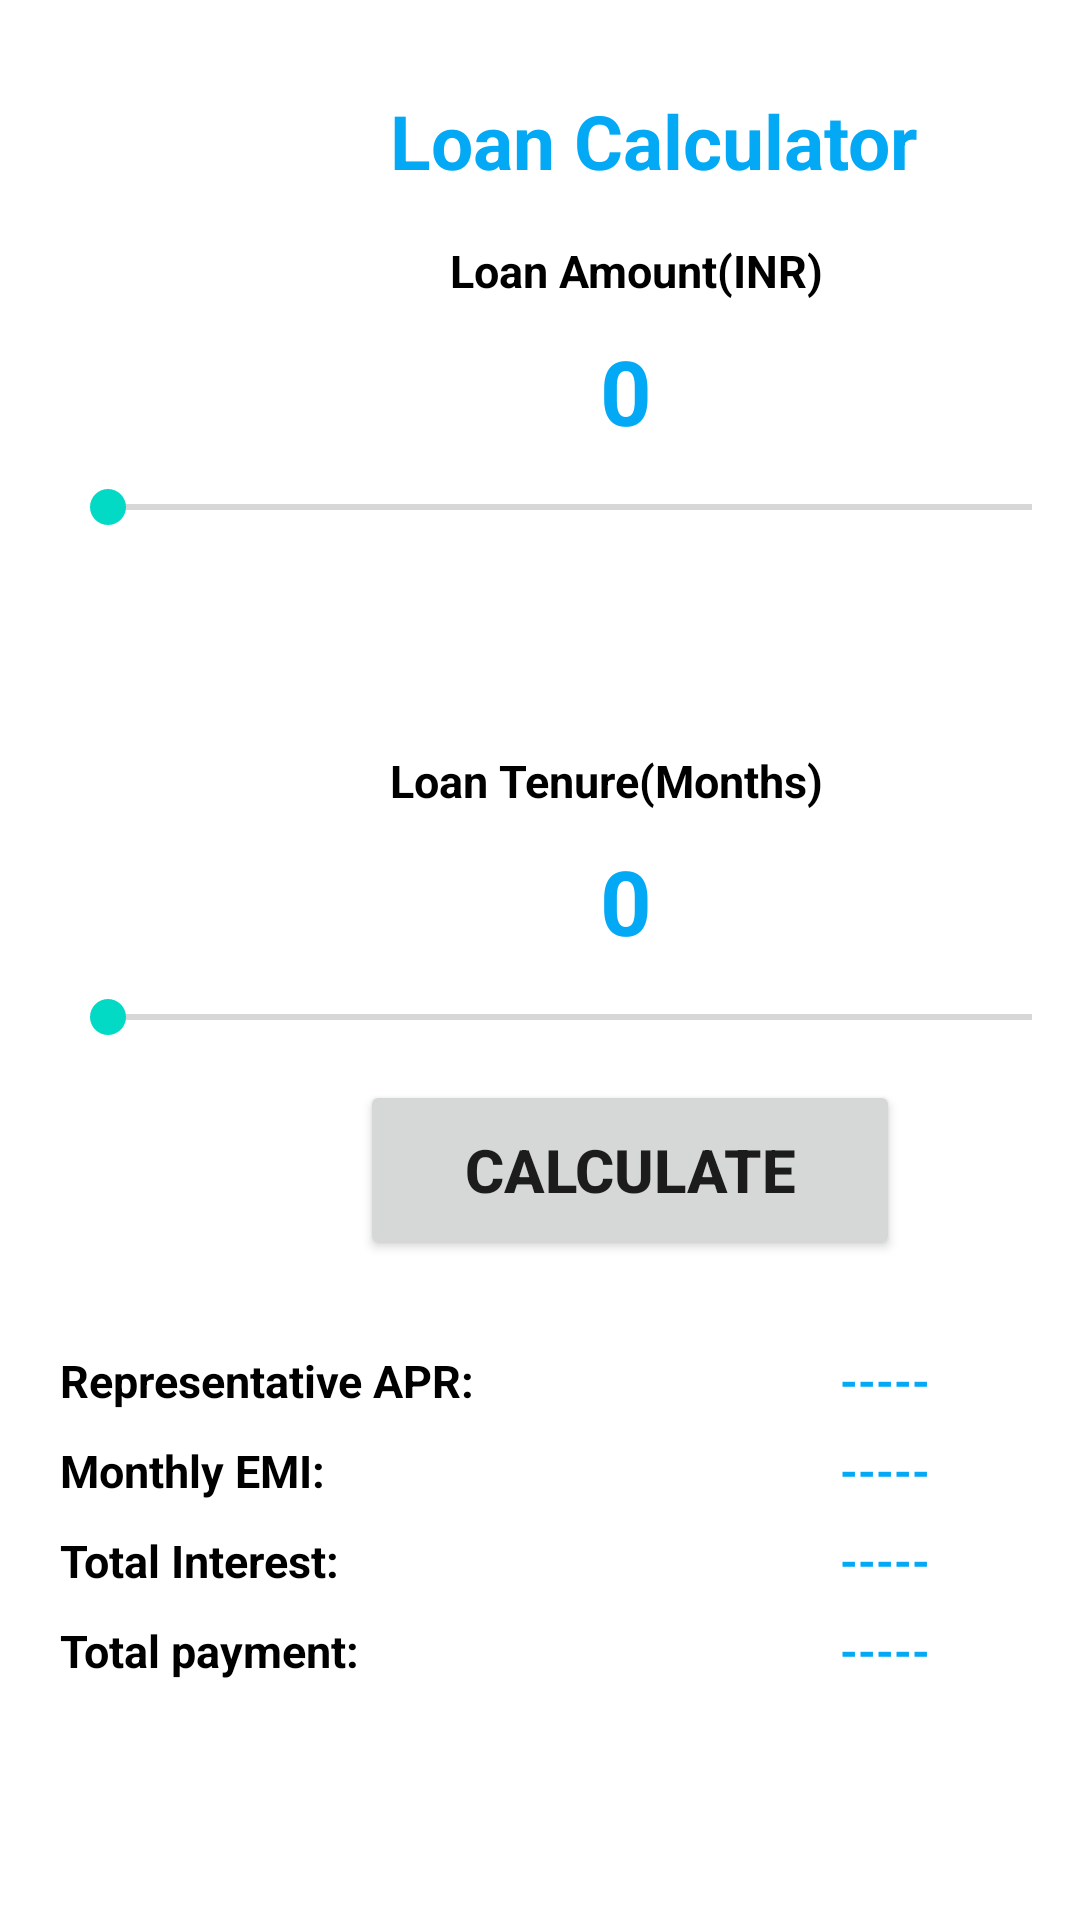

Android layout source for this screen:
<!-- AndroidManifest.xml: application theme Theme.LoanApplication -->
<!-- res/layout/activity_loan_calculation.xml -->
<?xml version="1.0" encoding="utf-8"?>
<RelativeLayout xmlns:android="http://schemas.android.com/apk/res/android"
    xmlns:app="http://schemas.android.com/apk/res-auto"
    xmlns:tools="http://schemas.android.com/tools"
    android:layout_width="match_parent"
    android:layout_height="match_parent"
    tools:context=".LoanCalculation">

    <TextView
        android:id="@+id/textView4"
        android:layout_width="wrap_content"
        android:layout_height="wrap_content"
        android:layout_marginLeft="130dp"
        android:layout_marginTop="30dp"
        android:text="Loan Calculator"
        android:textColor="#03A9F4"
        android:textColorHighlight="@color/black"
        android:textSize="25dp"
        android:textStyle="bold" />

    <TextView
        android:layout_width="wrap_content"
        android:layout_height="wrap_content"
        android:layout_marginLeft="150dp"
        android:layout_marginTop="80dp"
        android:text="Loan Amount(INR)"
        android:textColor="@color/black"
        android:textSize="15dp"
        android:textStyle="bold" />

    <TextView
        android:id="@+id/amount"
        android:layout_width="wrap_content"
        android:layout_height="wrap_content"
        android:layout_marginLeft="200dp"
        android:layout_marginTop="110dp"
        android:text="0"
        android:textColor="#03A9F4"
        android:textSize="30dp"
        android:textStyle="bold" />

    <SeekBar
        android:id="@+id/seekbarincome"
        android:layout_width="match_parent"
        android:layout_height="wrap_content"
        android:layout_marginLeft="20dp"
        android:layout_marginTop="160dp" />

    <TextView
        android:layout_width="wrap_content"
        android:layout_height="wrap_content"
        android:layout_marginLeft="130dp"
        android:layout_marginTop="250dp"
        android:text="Loan Tenure(Months)"
        android:textColor="@color/black"
        android:textSize="15dp"
        android:textStyle="bold" />

    <TextView
        android:id="@+id/tenure"
        android:layout_width="wrap_content"
        android:layout_height="wrap_content"
        android:layout_marginLeft="200dp"
        android:layout_marginTop="280dp"
        android:text="0"
        android:textColor="#03A9F4"
        android:textSize="30dp"
        android:textStyle="bold" />

    <SeekBar
        android:id="@+id/seekbartenure"
        android:layout_width="match_parent"
        android:layout_height="wrap_content"
        android:layout_marginLeft="20dp"
        android:layout_marginTop="330dp" />

    <Button
        android:id="@+id/calculate"
        android:layout_width="180dp"
        android:layout_height="60dp"
        android:layout_marginLeft="120dp"
        android:layout_marginTop="360dp"
        android:text="Calculate"
        android:textSize="20dp"
        android:textStyle="bold"
        app:cornerRadius="10dp" />

    <TextView
        android:layout_width="wrap_content"
        android:layout_height="wrap_content"
        android:layout_marginLeft="20dp"
        android:layout_marginTop="450dp"
        android:text="Representative APR:"
        android:textColor="@color/black"
        android:textSize="15dp"
        android:textStyle="bold" />

    <TextView
        android:id="@+id/rate"
        android:layout_width="wrap_content"
        android:layout_height="wrap_content"
        android:layout_marginLeft="280dp"
        android:layout_marginTop="450dp"
        android:text="-----"
        android:textColor="#03A9F4"
        android:textSize="15dp"
        android:textStyle="bold" />

    <TextView
        android:layout_width="wrap_content"
        android:layout_height="wrap_content"
        android:layout_marginLeft="20dp"
        android:layout_marginTop="480dp"
        android:text="Monthly EMI:"
        android:textColor="@color/black"
        android:textSize="15dp"
        android:textStyle="bold" />

    <TextView
        android:id="@+id/emi"
        android:layout_width="wrap_content"
        android:layout_height="wrap_content"
        android:layout_marginLeft="280dp"
        android:layout_marginTop="480dp"
        android:text="-----"
        android:textColor="#03A9F4"
        android:textSize="15dp"
        android:textStyle="bold" />

    <TextView
        android:layout_width="wrap_content"
        android:layout_height="wrap_content"
        android:layout_marginLeft="20dp"
        android:layout_marginTop="510dp"
        android:text="Total Interest:"
        android:textColor="@color/black"
        android:textSize="15dp"
        android:textStyle="bold" />

    <TextView
        android:id="@+id/interest"
        android:layout_width="wrap_content"
        android:layout_height="wrap_content"
        android:layout_marginLeft="280dp"
        android:layout_marginTop="510dp"
        android:text="-----"
        android:textColor="#03A9F4"
        android:textSize="15dp"
        android:textStyle="bold" />

    <TextView
        android:layout_width="wrap_content"
        android:layout_height="wrap_content"
        android:layout_marginLeft="20dp"
        android:layout_marginTop="540dp"
        android:text="Total payment:"
        android:textColor="@color/black"
        android:textSize="15dp"
        android:textStyle="bold" />

    <TextView
        android:id="@+id/payment"
        android:layout_width="wrap_content"
        android:layout_height="wrap_content"
        android:layout_marginLeft="280dp"
        android:layout_marginTop="540dp"
        android:text="-----"
        android:textColor="#03A9F4"
        android:textSize="15dp"
        android:textStyle="bold" />

    <Button
        android:id="@+id/ApplyLoan"
        android:layout_width="240dp"
        android:layout_height="60dp"
        android:layout_marginLeft="90dp"
        android:layout_marginTop="650dp"
        android:text="Apply Loan"
        android:textSize="20dp"
        android:textStyle="bold"
        app:cornerRadius="10dp" />

</RelativeLayout>
<!-- resources referenced by this layout -->
<resources>
  <color name="black">#FF000000</color>
  <style name="Theme.LoanApplication" parent="Theme.MaterialComponents.DayNight.DarkActionBar">
          
          <item name="colorPrimary">@color/purple_500</item>
          <item name="colorPrimaryVariant">@color/purple_700</item>
          <item name="colorOnPrimary">@color/white</item>
          
          <item name="colorSecondary">@color/teal_200</item>
          <item name="colorSecondaryVariant">@color/teal_700</item>
          <item name="colorOnSecondary">@color/black</item>
          
          <item name="android:statusBarColor" tools:targetApi="l">?attr/colorPrimaryVariant</item>
          
      </style>
  <color name="purple_500">#03A9F4</color>
  <color name="purple_700">#FF3700B3</color>
  <color name="white">#FFFFFFFF</color>
  <color name="teal_200">#FF03DAC5</color>
  <color name="teal_700">#FF018786</color>
</resources>
